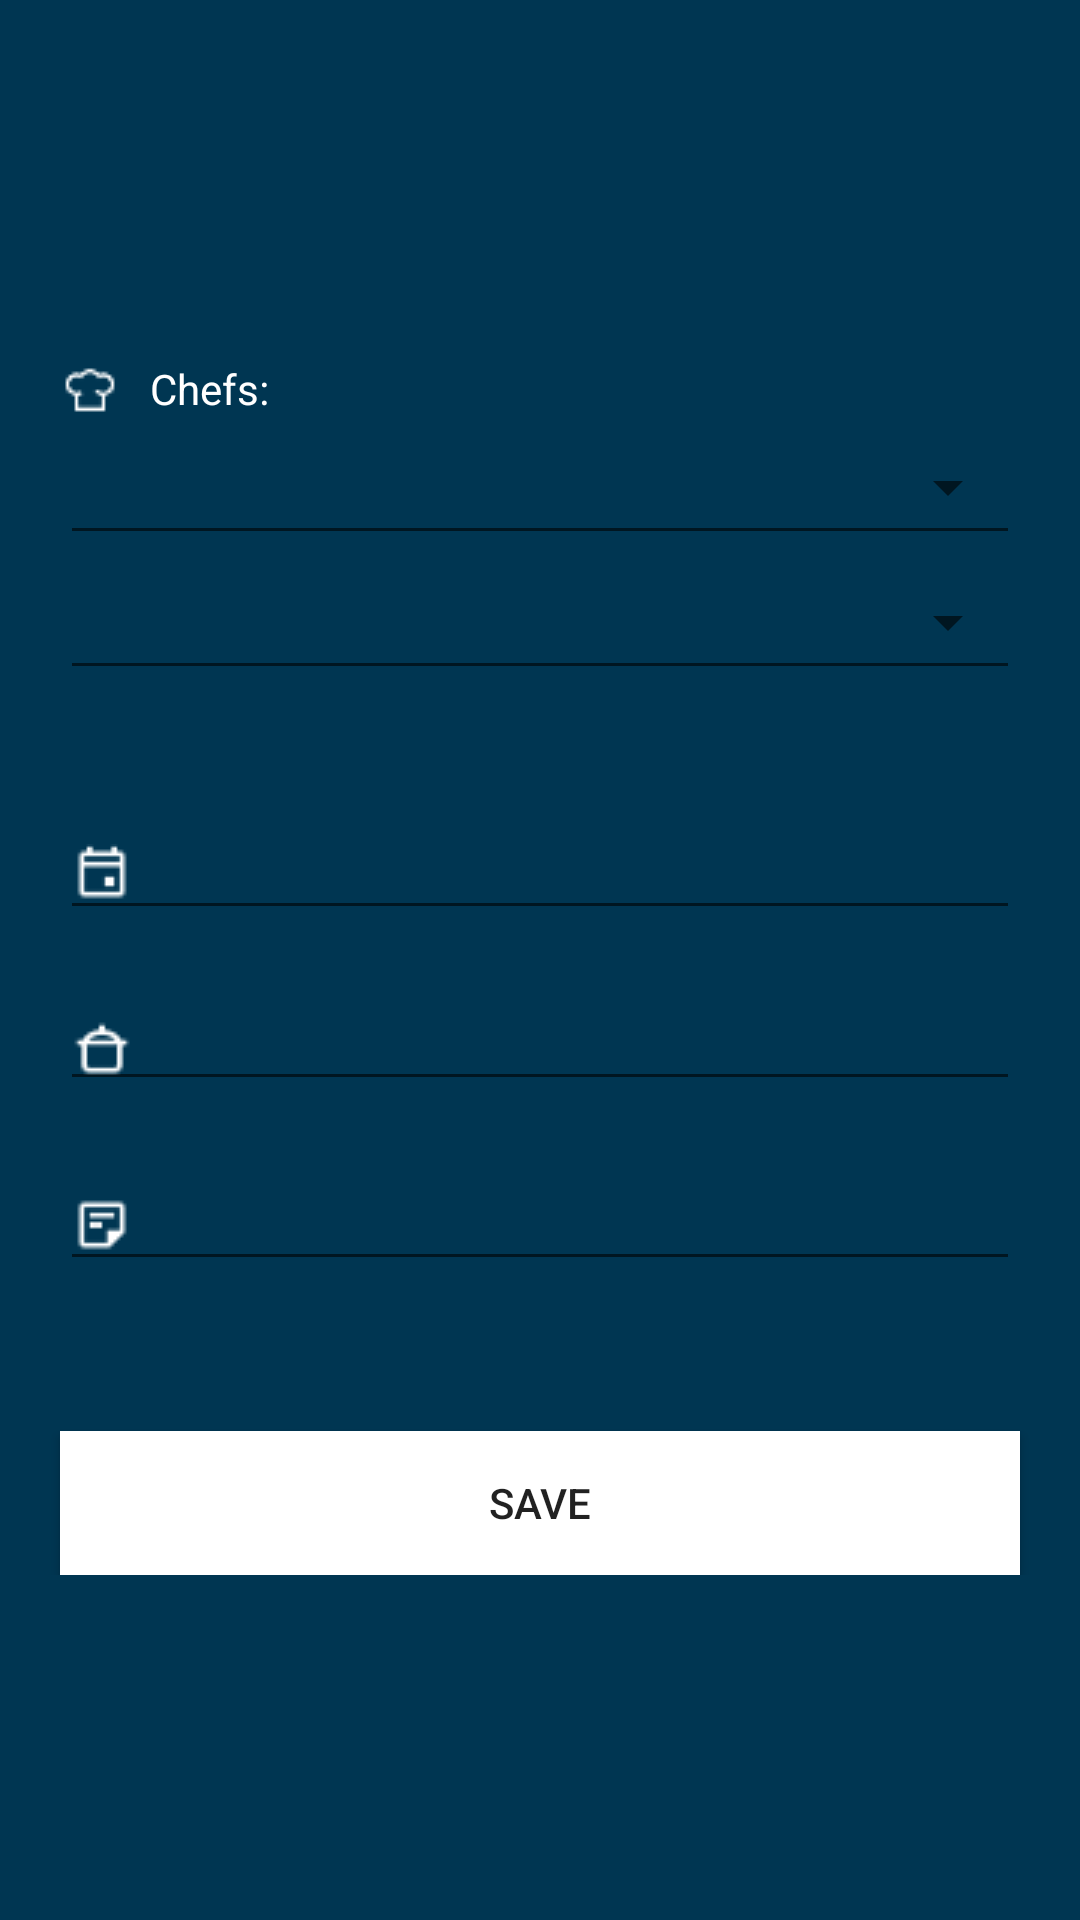

Here is an Android app screen rendered from its layout file. Give the layout XML and the strings, colors and styles it references.
<!-- AndroidManifest.xml: application theme AppTheme -->
<!-- res/layout/fragment_edit_food.xml -->
<?xml version="1.0" encoding="utf-8"?>
<androidx.constraintlayout.widget.ConstraintLayout xmlns:android="http://schemas.android.com/apk/res/android"
    xmlns:app="http://schemas.android.com/apk/res-auto"
    xmlns:tools="http://schemas.android.com/tools"
    android:id="@+id/con"
    android:layout_width="match_parent"
    android:layout_height="match_parent"
    android:background="@drawable/background_gradient"
    tools:context=".ui.foodclub.EditFoodFragment">


    <ScrollView
        android:id="@+id/scrollView6"
        android:layout_width="match_parent"
        android:layout_height="match_parent"
        app:layout_constraintBottom_toBottomOf="parent"
        app:layout_constraintEnd_toEndOf="parent"
        app:layout_constraintStart_toStartOf="parent"
        app:layout_constraintTop_toTopOf="parent">

        <androidx.constraintlayout.widget.ConstraintLayout
            android:layout_width="match_parent"
            android:layout_height="wrap_content"
            app:layout_constraintBottom_toBottomOf="parent"
            app:layout_constraintEnd_toEndOf="parent"
            app:layout_constraintStart_toStartOf="parent"
            app:layout_constraintTop_toTopOf="parent">

            <TextView
                android:id="@+id/die"
                android:layout_width="wrap_content"
                android:layout_height="wrap_content"
                android:text="TextView"
                android:visibility="invisible"
                tools:layout_editor_absoluteY="501dp" />

            <ImageView
                android:id="@+id/delete"
                android:layout_width="30dp"
                android:layout_height="30dp"
                android:layout_marginTop="15dp"
                android:layout_marginEnd="15dp"
                android:visibility="invisible"
                app:layout_constraintEnd_toEndOf="parent"
                app:layout_constraintTop_toTopOf="parent"
                app:srcCompat="@drawable/trash_icon" />

            <DatePicker
                android:id="@+id/datePicker"
                android:layout_width="wrap_content"
                android:layout_height="wrap_content"
                android:animateLayoutChanges="false"
                android:background="#FFFFFF"
                android:calendarViewShown="false"
                android:datePickerMode="calendar"
                android:elevation="5dp"
                android:visibility="gone"
                app:layout_constraintBottom_toBottomOf="parent"
                app:layout_constraintEnd_toEndOf="parent"
                app:layout_constraintStart_toStartOf="parent"
                app:layout_constraintTop_toTopOf="parent" />

            <EditText
                android:id="@+id/dinner"
                android:layout_width="320dp"
                android:layout_height="wrap_content"
                android:layout_marginTop="20dp"
                android:drawableLeft="@drawable/pot_icon_white"
                android:drawablePadding="10dp"
                android:inputType="textLongMessage|textMultiLine|textCapSentences"
                android:selectAllOnFocus="true"
                android:textColor="@color/White"
                android:textColorHint="@color/lightHint"
                android:textSize="14sp"
                app:backgroundTint="@color/White"
                app:layout_constraintEnd_toEndOf="parent"
                app:layout_constraintHorizontal_bias="0.5"
                app:layout_constraintStart_toStartOf="parent"
                app:layout_constraintTop_toBottomOf="@+id/constraintLayout" />

            <EditText
                android:id="@+id/note"
                android:layout_width="320dp"
                android:layout_height="40dp"
                android:layout_marginTop="20dp"
                android:drawableLeft="@drawable/note_icon_white"
                android:drawablePadding="10dp"
                android:inputType="textLongMessage|textMultiLine|textCapSentences"
                android:selectAllOnFocus="true"
                android:textColorHint="@color/lightHint"
                android:textColor="@color/White"
                app:backgroundTint="@color/White"
                android:textSize="14sp"
                app:layout_constraintEnd_toEndOf="parent"
                app:layout_constraintHorizontal_bias="0.5"
                app:layout_constraintStart_toStartOf="parent"
                app:layout_constraintTop_toBottomOf="@+id/dinner" />

            <Spinner
                android:id="@+id/spinner_c2"
                style="@style/Widget.AppCompat.Spinner.Underlined"
                android:layout_width="320dp"
                android:layout_height="45dp"
                android:layout_centerHorizontal="false"
                android:layout_centerVertical="true"
                android:gravity="left"
                android:padding="0dp"
                app:backgroundTint="@color/White"
                app:layout_constraintEnd_toEndOf="parent"
                app:layout_constraintStart_toStartOf="parent"
                app:layout_constraintTop_toBottomOf="@+id/spinner_c1" />

            <Spinner
                android:id="@+id/spinner_c1"
                style="@style/Widget.AppCompat.Spinner.Underlined"
                android:layout_width="320dp"
                android:layout_height="45dp"
                android:layout_centerHorizontal="false"
                android:layout_centerVertical="true"
                android:gravity="left"
                android:padding="0dp"
                app:backgroundTint="@color/White"
                app:layout_constraintEnd_toEndOf="parent"
                app:layout_constraintStart_toStartOf="parent"
                app:layout_constraintTop_toBottomOf="@+id/textView4" />

            <TextView
                android:id="@+id/textView4"
                android:layout_width="wrap_content"
                android:layout_height="wrap_content"
                android:layout_marginTop="120dp"
                android:drawableLeft="@drawable/chef_icon_white"
                android:drawablePadding="10dp"
                android:text="Chefs:"
                android:textColor="@color/White"
                app:layout_constraintStart_toStartOf="@+id/spinner_c1"
                app:layout_constraintTop_toTopOf="parent" />

            <Button
                android:id="@+id/save"
                android:layout_width="0dp"
                android:layout_height="wrap_content"
                android:layout_marginTop="50dp"
                android:background="@drawable/sign_in_button"
                android:text="Save"
                app:layout_constraintBottom_toBottomOf="parent"
                app:layout_constraintEnd_toEndOf="@+id/note"
                app:layout_constraintStart_toStartOf="@+id/note"
                app:layout_constraintTop_toBottomOf="@+id/note" />

            <androidx.constraintlayout.widget.ConstraintLayout
                android:id="@+id/constraintLayout"
                android:layout_width="wrap_content"
                android:layout_height="wrap_content"
                android:layout_marginTop="40dp"
                app:layout_constraintEnd_toEndOf="@+id/spinner_c2"
                app:layout_constraintStart_toStartOf="@+id/spinner_c2"
                app:layout_constraintTop_toBottomOf="@+id/spinner_c2">

                <EditText
                    android:id="@+id/date2"
                    android:layout_width="320dp"
                    android:layout_height="40dp"
                    android:drawableLeft="@drawable/date_icon_white"
                    android:drawablePadding="10dp"
                    android:inputType="date"
                    android:selectAllOnFocus="true"
                    android:textColor="@color/White"
                    android:textColorHint="@color/lightHint"
                    app:backgroundTint="@color/White"
                    android:textSize="14sp"
                    app:layout_constraintEnd_toEndOf="parent"
                    app:layout_constraintStart_toStartOf="parent"
                    app:layout_constraintTop_toTopOf="parent" />
            </androidx.constraintlayout.widget.ConstraintLayout>

            <TextView
                android:id="@+id/parti"
                android:layout_width="wrap_content"
                android:layout_height="wrap_content"
                android:text="TextView"
                android:visibility="invisible"
                app:layout_constraintStart_toStartOf="parent"
                app:layout_constraintTop_toTopOf="parent" />

        </androidx.constraintlayout.widget.ConstraintLayout>
    </ScrollView>
</androidx.constraintlayout.widget.ConstraintLayout>
<!-- resources referenced by this layout -->
<resources>
  <color name="White">#FFFFFF</color>
  <color name="lightHint">#80FFFFFF</color>
  <!-- drawable background_gradient (drawable-v24) -->
  <?xml version="1.0" encoding="utf-8"?>
  <shape xmlns:android="http://schemas.android.com/apk/res/android"
      android:shape="rectangle">
      <gradient
          android:type="linear"
          android:startColor="@color/EvenDarkerBlueBackground"
          android:endColor="@color/EvenDarkerBlueBackground"
          android:centerY="0.8"
          android:angle="90" />
  
      <corners
          android:radius="0dp"/>
  </shape>
  <!-- drawable chef_icon_white: png bitmap (drawable, 899 bytes) -->
  <!-- drawable date_icon_white: png bitmap (drawable, 849 bytes) -->
  <!-- drawable note_icon_white: png bitmap (drawable, 833 bytes) -->
  <!-- drawable pot_icon_white: png bitmap (drawable, 885 bytes) -->
  <!-- drawable sign_in_button (drawable) -->
  <?xml version="1.0" encoding="utf-8"?>
  <shape xmlns:android="http://schemas.android.com/apk/res/android" android:shape="rectangle">
      <gradient
          android:startColor="@color/White"
          android:endColor="@color/White"
          android:centerY="0.8"
          android:angle="90"
          android:type="linear"/>
  
      <corners
          android:radius="0dp"/>
  
  </shape>
  <style name="AppTheme" parent="Theme.MaterialComponents.Light.NoActionBar">
          
          <item name="android:windowDisablePreview">true</item>
          <item name="colorPrimary">@color/VeryDarkBlueTopBar</item>
          <item name="colorPrimaryDark">@color/VeryDarkBlueTopBar</item>
          <item name="colorAccent">@color/Slider</item>
          <item name="android:navigationBarColor">@color/Black</item>
          <item name="android:statusBarColor">@color/Black</item>
          <item name="toolbarStyle">@style/MyToolbar</item>
          <item name="tabTextAppearance">@style/tabText</item>
          <item name="snackbarStyle">@style/Widget.App.Snackbar</item>
      </style>
  <color name="EvenDarkerBlueBackground">#003652</color>
  <color name="VeryDarkBlueTopBar">#002b42</color>
  <color name="Slider">#51AAD0</color>
  <color name="Black">#080808</color>
  
  
      // Color button
  <style name="MyToolbar" parent="Widget.AppCompat.Toolbar">
          <item name="android:layout_width">match_parent</item>
          <item name="android:layout_height">wrap_content</item>
          <item name="android:gravity">center</item>
          <item name="android:background">@color/VeryDarkBlueTopBar</item>
          <item name="android:elevation" tools:ignore="NewApi">10dp</item>
          <item name="titleTextAppearance">@style/TitleStyle</item>
      </style>
  <style name="tabText">
          <item name="textAllCaps">false</item>
      </style>
  <style name="Widget.App.Snackbar" parent="Widget.MaterialComponents.Snackbar">
          <item name="materialThemeOverlay">@style/ThemeOverlay.App.Snackbar</item>
          <item name="actionTextColorAlpha">1</item>
      </style>
  <style name="TitleStyle" parent="TextAppearance.Widget.AppCompat.Toolbar.Title">
          <item name="android:textColor">@color/White</item>
          <item name="textAllCaps">false</item>
          <item name="android:textSize">16sp</item>
      </style>
  <style name="ThemeOverlay.App.Snackbar" parent="">
          <item name="colorPrimary">@color/Slider</item>
          <item name="colorOnSurface">@color/meeting</item>
      </style>
  <color name="meeting">#7ac7f3</color>
</resources>
